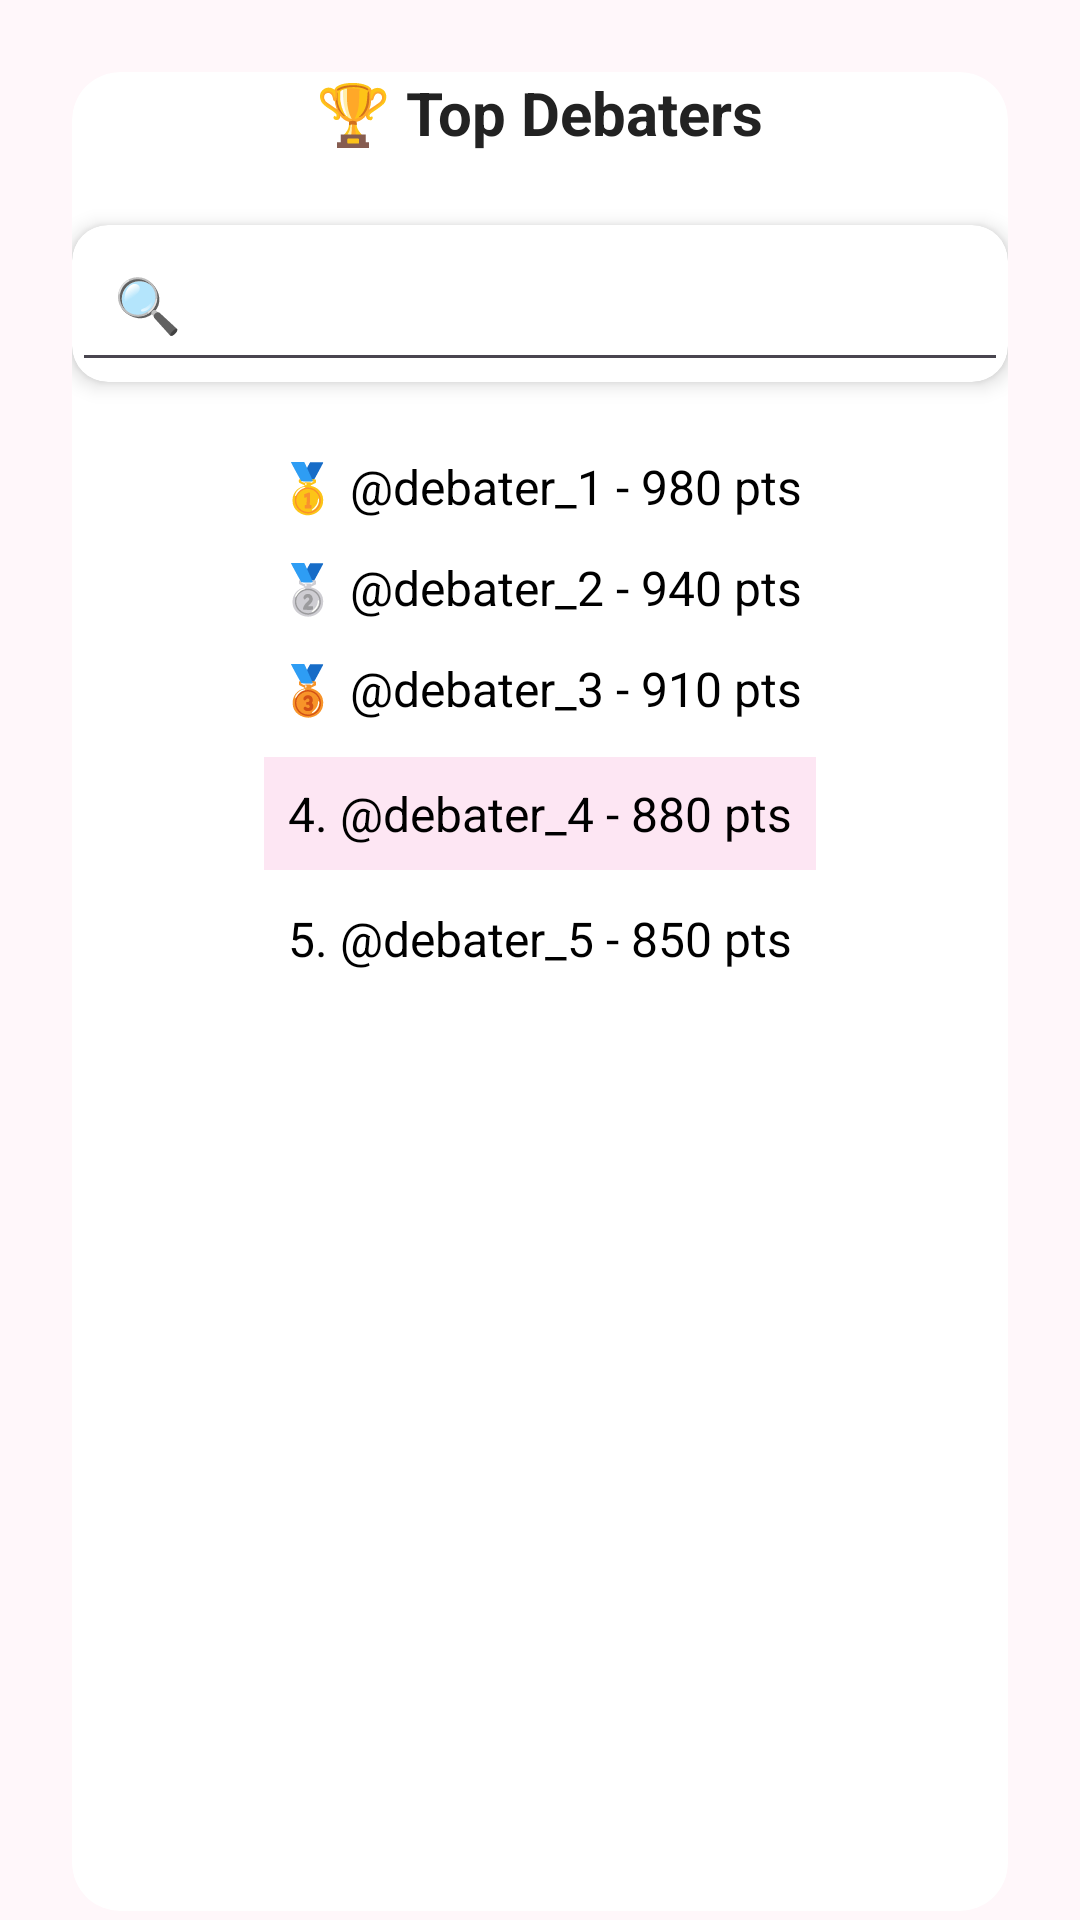

This screen was rendered from an Android layout file. Write that file and the resources it references.
<!-- AndroidManifest.xml: application theme Theme.VirtualDebatePlatform -->
<!-- res/layout/fragment_rankings.xml -->
<?xml version="1.0" encoding="utf-8"?>
<ScrollView xmlns:android="http://schemas.android.com/apk/res/android"
    xmlns:app="http://schemas.android.com/apk/res-auto"
    android:layout_width="match_parent"
    android:layout_height="match_parent"
    android:background="#FFF7FA">

    <androidx.cardview.widget.CardView
        android:layout_width="match_parent"
        android:layout_height="wrap_content"
        android:layout_margin="24dp"
        android:background="#FFEAF1"
        app:cardCornerRadius="16dp"
        app:cardElevation="0dp">

        <LinearLayout
            android:layout_width="match_parent"
            android:layout_height="613dp"
            android:gravity="center_horizontal"
            android:orientation="vertical">

            
            <TextView
                android:layout_width="wrap_content"
                android:layout_height="wrap_content"
                android:layout_marginBottom="24dp"
                android:text="🏆 Top Debaters"
                android:textColor="#222"
                android:textSize="20sp"
                android:textStyle="bold" />

            
            <androidx.cardview.widget.CardView
                android:layout_width="match_parent"
                android:layout_height="wrap_content"
                android:layout_marginBottom="24dp"
                app:cardCornerRadius="12dp"
                app:cardElevation="4dp"
                app:cardBackgroundColor="#FFFFFF">
                <EditText
                    android:layout_width="match_parent"
                    android:layout_height="wrap_content"
                    android:hint="🔍"
                    android:inputType="text"
                    android:padding="14dp"
                    android:textColorHint="#888" />
            </androidx.cardview.widget.CardView>

            
            <TextView
                android:layout_width="wrap_content"
                android:layout_height="wrap_content"
                android:layout_marginBottom="12dp"
                android:text="🥇 @debater_1 - 980 pts"
                android:textColor="#000"
                android:textSize="16sp" />

            <TextView
                android:layout_width="wrap_content"
                android:layout_height="wrap_content"
                android:layout_marginBottom="12dp"
                android:text="🥈 @debater_2 - 940 pts"
                android:textColor="#000"
                android:textSize="16sp" />

            <TextView
                android:layout_width="wrap_content"
                android:layout_height="wrap_content"
                android:layout_marginBottom="12dp"
                android:text="🥉 @debater_3 - 910 pts"
                android:textColor="#000"
                android:textSize="16sp" />

            
            <TextView
                android:layout_width="wrap_content"
                android:layout_height="wrap_content"
                android:layout_marginBottom="12dp"
                android:background="#FDE6F3"
                android:padding="8dp"
                android:text="4. @debater_4 - 880 pts"
                android:textColor="#000"
                android:textSize="16sp" />

            
            <TextView
                android:layout_width="wrap_content"
                android:layout_height="wrap_content"
                android:layout_marginBottom="12dp"
                android:text="5. @debater_5 - 850 pts"
                android:textColor="#000"
                android:textSize="16sp" />

        </LinearLayout>
    </androidx.cardview.widget.CardView>
</ScrollView>
<!-- resources referenced by this layout -->
<resources>
  <style name="Theme.VirtualDebatePlatform" parent="Base.Theme.VirtualDebatePlatform" />
  <style name="Base.Theme.VirtualDebatePlatform" parent="Theme.Material3.DayNight.NoActionBar">
          
          
      </style>
</resources>
